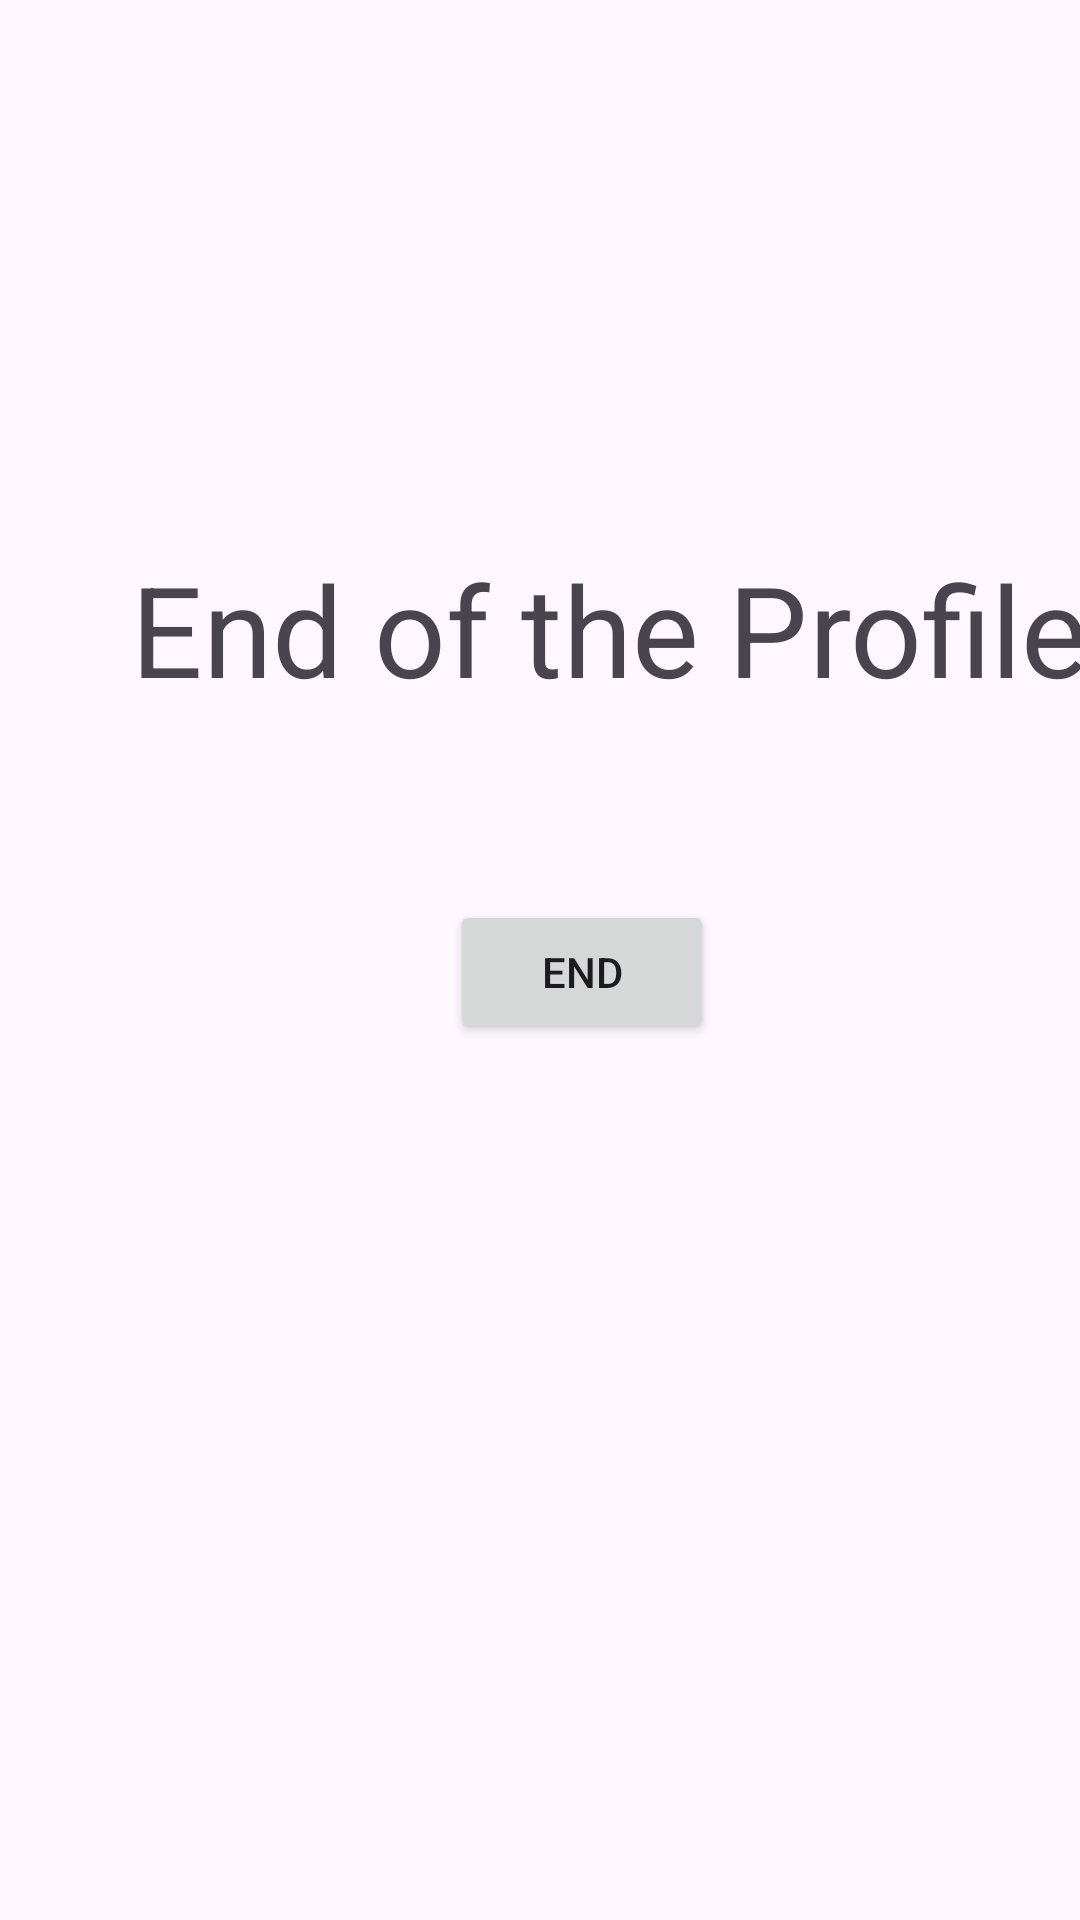

Produce the Android XML layout that renders to this screen, including the resource entries it uses.
<!-- AndroidManifest.xml: application theme Theme.PRVappv4 -->
<!-- res/layout/activity_end.xml -->
<?xml version="1.0" encoding="utf-8"?>
<RelativeLayout xmlns:android="http://schemas.android.com/apk/res/android"
    xmlns:app="http://schemas.android.com/apk/res-auto"
    xmlns:tools="http://schemas.android.com/tools"
    android:layout_width="match_parent"
    android:layout_height="match_parent"
    tools:context=".EndOfPrv">

    <TextView
        android:id="@+id/endText"
        android:layout_width="wrap_content"
        android:layout_height="wrap_content"
        android:scaleX="3"
        android:scaleY="3"
        android:text="End of the Profile"
        android:translationX="150sp"
        android:translationY="200sp" />

    <Button
        android:id="@+id/endButton"
        android:layout_width="wrap_content"
        android:layout_height="wrap_content"
        android:translationX="150sp"
        android:translationY="300sp"
        android:text="End" />
</RelativeLayout>
<!-- resources referenced by this layout -->
<resources>
  <style name="Theme.PRVappv4" parent="Theme.MaterialComponents.DayNight.DarkActionBar">
          
          <item name="colorPrimary">@color/purple_500</item>
          <item name="colorPrimaryVariant">@color/purple_700</item>
          <item name="colorOnPrimary">@color/white</item>
          
          <item name="colorSecondary">@color/teal_200</item>
          <item name="colorSecondaryVariant">@color/teal_700</item>
          <item name="colorOnSecondary">@color/black</item>
          
          <item name="android:statusBarColor">?attr/colorPrimaryVariant</item>
          
      </style>
  <!-- not gathered from this repository: default colours our renderer supplied (Android Studio template values) -->
  <color name="purple_500">#FF6200EE</color>
  <color name="purple_700">#FF3700B3</color>
  <color name="teal_200">#FF03DAC5</color>
  <color name="teal_700">#FF018786</color>
  <color name="black">#FF000000</color>
  <color name="white">#FFFFFFFF</color>
</resources>
